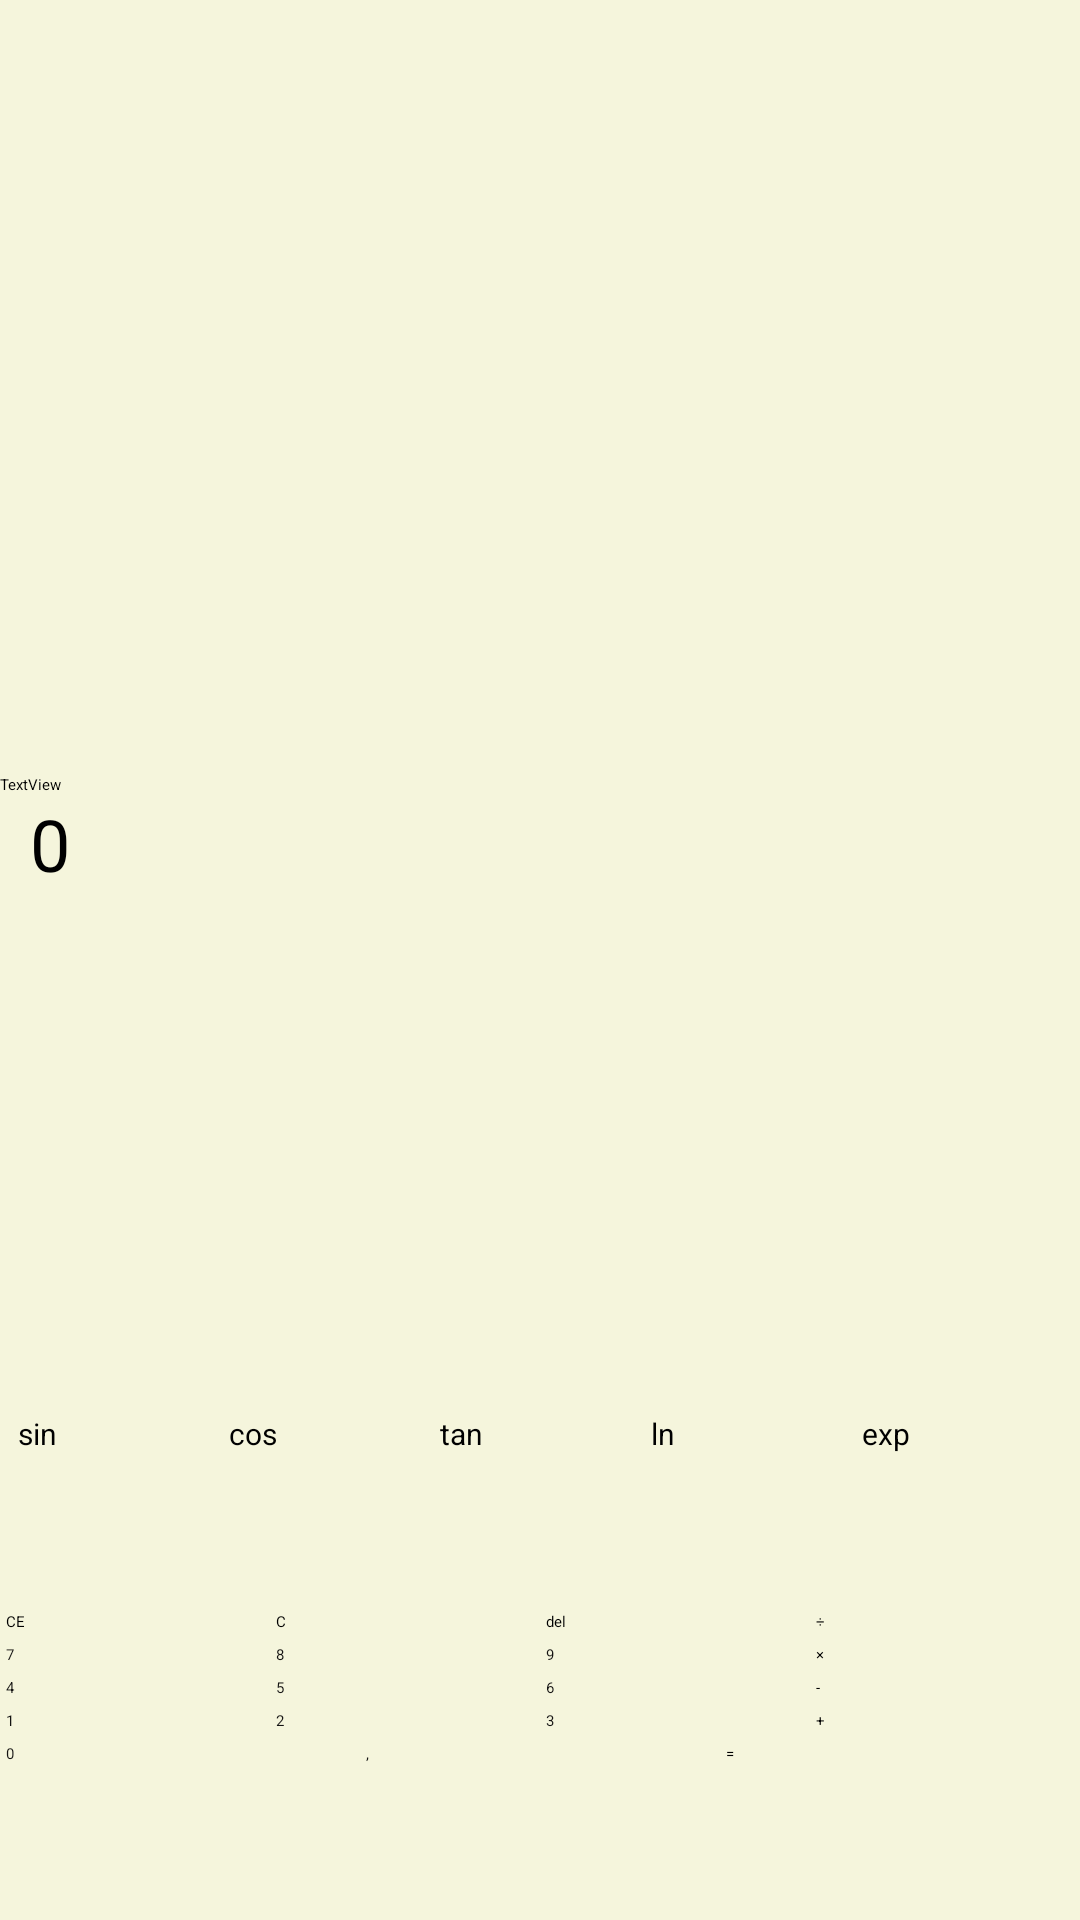

This screen was rendered from an Android layout file. Write that file and the resources it references.
<!-- AndroidManifest.xml: application theme Theme.Login -->
<!-- res/layout/activity_calcul_scientifique.xml -->
<?xml version="1.0" encoding="utf-8"?>
<LinearLayout xmlns:android="http://schemas.android.com/apk/res/android"
    xmlns:app="http://schemas.android.com/apk/res-auto"
    xmlns:tools="http://schemas.android.com/tools"
    android:id="@+id/main"
    android:layout_width="match_parent"
    android:layout_height="match_parent"
    android:orientation="vertical"
    android:layout_alignParentBottom="true"
    android:gravity="bottom"
    android:background="#F5F5DC"
    android:paddingBottom="50dp"
    tools:context=".MainActivity">

    <TextView
        android:id="@+id/textView1"
        android:layout_width="wrap_content"
        android:layout_height="wrap_content"
        android:text="TextView" />

    <TextView
        android:id="@+id/textView"
        android:layout_width="match_parent"
        android:layout_height="200dp"
        android:layout_marginStart="10dp"
        android:layout_marginLeft="10dp"
        android:layout_marginEnd="10dp"
        android:layout_marginRight="10dp"
        android:text="0"
        android:textSize="24sp" />

    <LinearLayout
        android:layout_width="match_parent"
        android:layout_height="70dp"
        android:orientation="horizontal"
        android:padding="4dp">  

        <Button
            android:id="@+id/btnSin"
            android:layout_width="0dp"
            android:layout_height="wrap_content"
            android:layout_weight="1"
            android:text="@string/sin"
            android:textSize="10sp"
            android:layout_margin="2sp"

            android:backgroundTint="#65B0FA"/>

        <Button
            android:id="@+id/btnCos"
            android:layout_width="0dp"
            android:layout_height="wrap_content"
            android:layout_weight="1"
            android:text="@string/cos"
            android:textSize="10sp"
            android:layout_margin="2dp"
            android:backgroundTint="#65B0FA"/>

        <Button
            android:id="@+id/btnTan"
            android:layout_width="0dp"
            android:layout_height="wrap_content"
            android:layout_weight="1"
            android:text="@string/tan"
            android:textSize="10sp"
            android:layout_margin="2dp"
            android:backgroundTint="#65B0FA"/>

        <Button
            android:id="@+id/btnLn"
            android:layout_width="0dp"
            android:layout_height="wrap_content"
            android:layout_weight="1"
            android:text="@string/ln"
            android:textSize="10sp"
            android:layout_margin="2dp"
            android:backgroundTint="#65B0FA"/>

        <Button
            android:id="@+id/btnExp"
            android:layout_width="0dp"
            android:layout_height="wrap_content"
            android:layout_weight="1"
            android:text="@string/exp"
            android:textSize="10sp"
            android:layout_margin="2dp"
            android:backgroundTint="#65B0FA"/>



    </LinearLayout>


    <LinearLayout
        android:layout_width="match_parent"
        android:layout_height="wrap_content"
        android:orientation="horizontal">



        <Button
            android:id="@+id/buttonCe"
            android:layout_width="0dp"
            android:layout_height="wrap_content"
            android:layout_weight="1"
            android:text="@string/CE"
            android:backgroundTint="#4169E1"
            android:layout_margin="2dp"/>

        <Button
            android:id="@+id/buttonC"
            android:layout_width="0dp"
            android:layout_height="wrap_content"
            android:layout_weight="1"
            android:text="@string/c"
            android:backgroundTint="#4169E1"
            android:layout_margin="2dp"/>
        <Button
            android:id="@+id/buttonDel"
            android:layout_width="0dp"
            android:layout_height="wrap_content"
            android:layout_margin="2dp"
            android:layout_weight="1"
            android:text="@string/del"
            android:backgroundTint="#FF9800"

            android:textColorLink="#FF9800" />

        <Button
            android:id="@+id/buttonDiv"
            android:layout_width="0dp"
            android:layout_height="wrap_content"
            android:layout_weight="1"
            android:text="@string/div"
            android:backgroundTint="#FF9800"
            android:layout_margin="2dp"/>




    </LinearLayout>

    <LinearLayout
        android:layout_width="match_parent"
        android:layout_height="wrap_content"
        android:orientation="horizontal">







    </LinearLayout>

    <LinearLayout
        android:layout_width="match_parent"
        android:layout_height="wrap_content"
        android:orientation="horizontal">

        <Button
            android:id="@+id/button7"
            android:layout_width="0dp"
            android:layout_height="wrap_content"
            android:layout_margin="2dp"
            android:layout_weight="1"
            android:backgroundTint="@color/white"
            android:textColor="#141312"
            android:text="@string/seven"
            />

        <Button
            android:id="@+id/button8"
            android:layout_width="0dp"
            android:layout_height="wrap_content"
            android:layout_margin="2dp"
            android:layout_weight="1"
            android:backgroundTint="@color/white"
            android:textColor="#141312"
            android:text="@string/eight"
            />

        <Button
            android:id="@+id/button9"
            android:layout_width="0dp"
            android:layout_height="wrap_content"
            android:layout_weight="1"
            android:text="@string/nine"
            android:backgroundTint="@color/white"
            android:textColor="#141312"
            android:layout_margin="2dp"/>

        <Button
            android:id="@+id/buttonMult"
            android:layout_width="0dp"
            android:layout_height="wrap_content"
            android:layout_weight="1"
            android:text="@string/multi"
            android:backgroundTint="#FF9800"
            android:layout_margin="2dp"/>
    </LinearLayout>

    <LinearLayout
        android:layout_width="match_parent"
        android:layout_height="wrap_content"
        android:orientation="horizontal">

        <Button
            android:id="@+id/button4"
            android:layout_width="0dp"
            android:layout_height="wrap_content"
            android:layout_weight="1"
            android:text="@string/four"
            android:backgroundTint="@color/white"
            android:textColor="#141312"
            android:layout_margin="2dp"/>

        <Button
            android:id="@+id/button5"
            android:layout_width="0dp"
            android:layout_height="wrap_content"
            android:layout_weight="1"
            android:text="@string/five"
            android:backgroundTint="@color/white"
            android:textColor="#141312"
            android:layout_margin="2dp"/>

        <Button
            android:id="@+id/button6"
            android:layout_width="0dp"
            android:layout_height="wrap_content"
            android:layout_weight="1"
            android:text="@string/six"
            android:backgroundTint="@color/white"
            android:textColor="#141312"
            android:layout_margin="2dp"/>

        <Button
            android:id="@+id/buttonMin"
            android:layout_width="0dp"
            android:layout_height="wrap_content"
            android:layout_weight="1"
            android:text="@string/moin"
            android:backgroundTint="#FF9800"
            android:layout_margin="2dp"/>
    </LinearLayout>

    <LinearLayout
        android:layout_width="match_parent"
        android:layout_height="wrap_content"
        android:orientation="horizontal">

        <Button
            android:id="@+id/button1"
            android:layout_width="0dp"
            android:layout_height="wrap_content"
            android:layout_weight="1"
            android:text="@string/one"
            android:backgroundTint="@color/white"
            android:textColor="#141312"
            android:layout_margin="2dp"/>

        <Button
            android:id="@+id/button2"
            android:layout_width="0dp"
            android:layout_height="wrap_content"
            android:layout_weight="1"
            android:text="@string/two"
            android:backgroundTint="@color/white"
            android:textColor="#141312"
            android:layout_margin="2dp"/>

        <Button
            android:id="@+id/button3"
            android:layout_width="0dp"
            android:layout_height="wrap_content"
            android:layout_weight="1"
            android:text="@string/three"
            android:backgroundTint="@color/white"
            android:textColor="#141312"
            android:layout_margin="2dp"/>

        <Button
            android:id="@+id/buttonPlus"
            android:layout_width="0dp"
            android:layout_height="wrap_content"
            android:layout_weight="1"
            android:text="@string/plus"
            android:backgroundTint="#FF9800"
            android:layout_margin="2dp"/>
    </LinearLayout>

    <LinearLayout
        android:layout_width="match_parent"
        android:layout_height="wrap_content"
        android:orientation="horizontal">



        <Button
            android:id="@+id/button0"
            android:layout_width="0dp"
            android:layout_height="wrap_content"
            android:layout_weight="1"
            android:text="@string/zero"
            android:backgroundTint="@color/white"
            android:textColor="#141312"
            android:layout_margin="2dp"/>

        <Button
            android:id="@+id/buttonVirgule"
            android:layout_width="0dp"
            android:layout_height="wrap_content"
            android:layout_weight="1"
            android:text="@string/virgule"
            android:backgroundTint="@color/white"
            android:textColor="#141312"
            android:layout_margin="2dp"/>

        <Button
            android:id="@+id/buttonEqual"
            android:layout_width="0dp"
            android:layout_height="wrap_content"
            android:layout_weight="1"
            android:text="@string/equal"
            android:backgroundTint="#FF9800"
            android:layout_margin="2dp"/>
    </LinearLayout>
</LinearLayout>
<!-- resources referenced by this layout -->
<resources>
  <string name="CE">CE</string>
  <string name="c">C</string>
  <string name="cos">cos</string>
  <string name="del">del</string>
  <string name="div">÷</string>
  <string name="eight">8</string>
  <string name="equal">=</string>
  <string name="exp">exp</string>
  <string name="five">5</string>
  <string name="four">4</string>
  <string name="ln">ln</string>
  <string name="moin">-</string>
  <string name="multi">×</string>
  <string name="nine">9</string>
  <string name="one">1</string>
  <string name="plus">+</string>
  <string name="seven">7</string>
  <string name="sin">sin</string>
  <string name="six">6</string>
  <string name="tan">tan</string>
  <string name="three">3</string>
  <string name="two">2</string>
  <string name="virgule">,</string>
  <string name="zero">0</string>
  <!-- not gathered from this repository: default colours our renderer supplied (Android Studio template values) -->
  <color name="white">#FFFFFFFF</color>
</resources>
